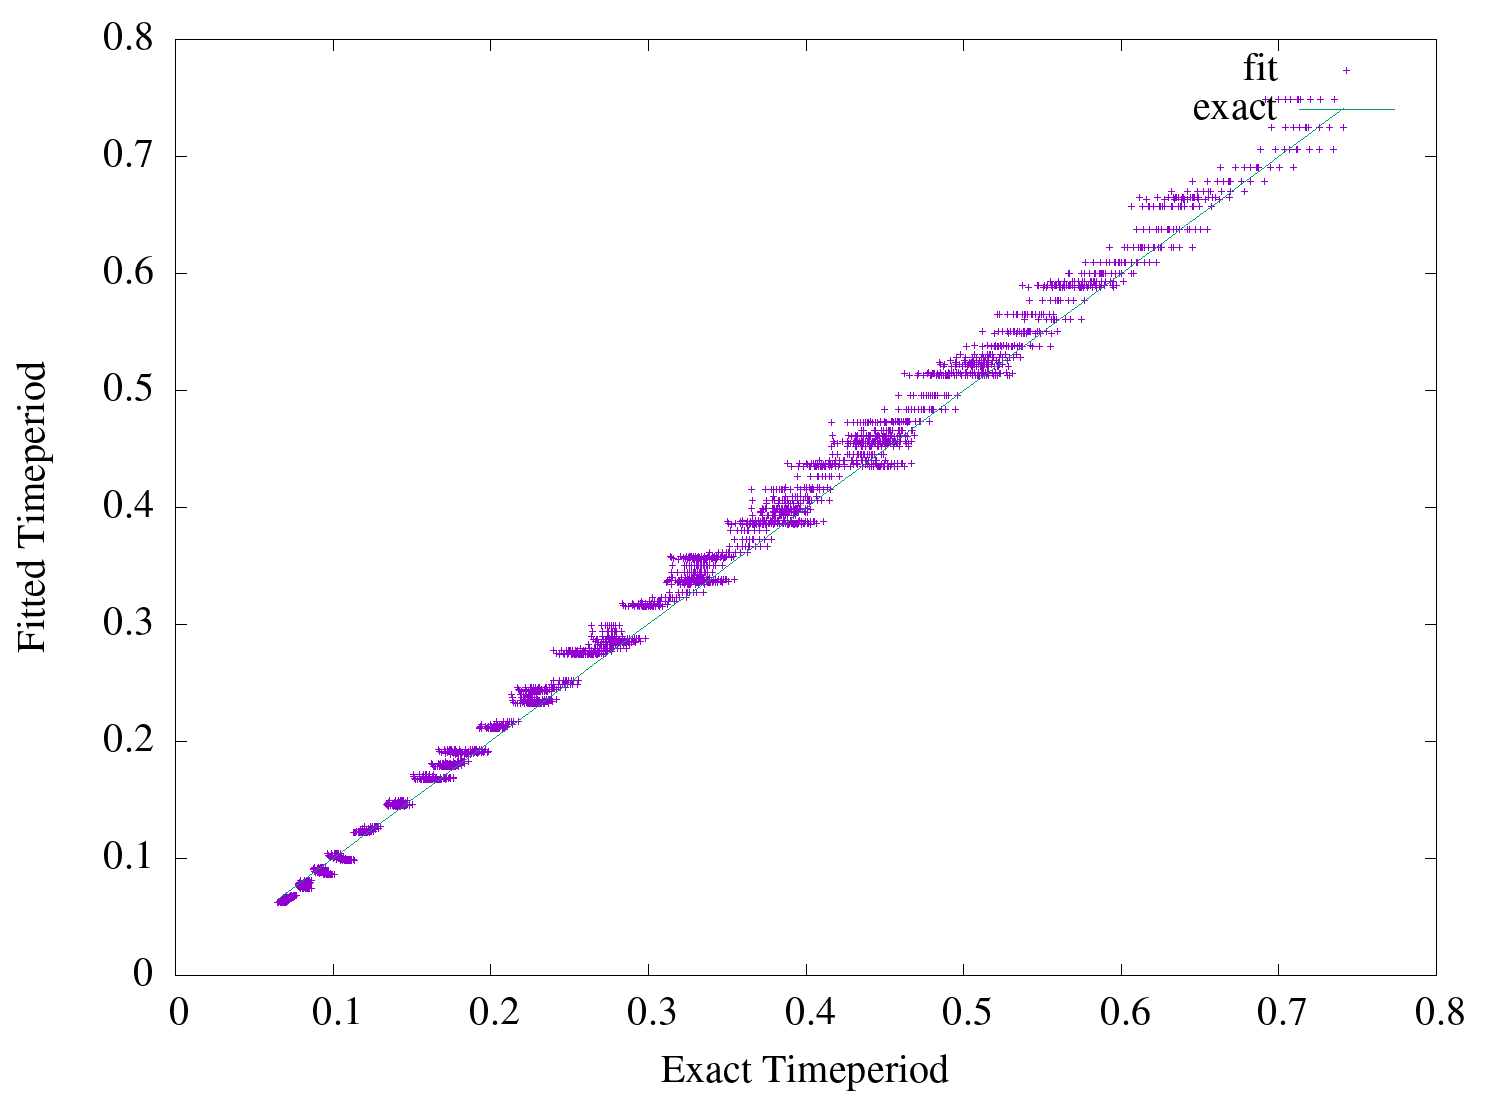

The file beside this chart, header and first rows:
0.06483131282254109, 0.062039416
0.06723, 0.06204
0.06863, 0.06204
0.06955, 0.06204
0.06682, 0.06204
0.06819, 0.06204
0.06909, 0.06204
0.06796, 0.06204
0.06885, 0.06204
0.06869, 0.06204
0.06547, 0.06264
0.06799, 0.06264
0.06946, 0.06264
0.07042, 0.06264
0.06747, 0.06264
0.06891, 0.06264
0.06985, 0.06264
0.06862, 0.06264
0.06955, 0.06264
0.06937, 0.06264
0.06584, 0.0633
0.06847, 0.0633
0.06999, 0.0633
0.07099, 0.0633
0.06788, 0.0633
0.06937, 0.0633
0.07035, 0.0633
0.06905, 0.0633
0.07002, 0.0633
0.06981, 0.0633
0.06641, 0.06402
0.06913, 0.06402
0.07071, 0.06402
0.07175, 0.06402
0.0685, 0.06402
0.07005, 0.06402
0.07107, 0.06402
0.06971, 0.06402
0.07071, 0.06402
0.07049, 0.06402
0.06712, 0.06481
0.06993, 0.06481
0.07157, 0.06481
0.07264, 0.06481
0.06928, 0.06481
0.07088, 0.06481
0.07193, 0.06481
0.07052, 0.06481
0.07156, 0.06481
0.07134, 0.06481
0.06791, 0.06566
0.07082, 0.06566
0.07251, 0.06566
0.07362, 0.06566
0.07015, 0.06566
0.07181, 0.06566
0.0729, 0.06566
0.07145, 0.06566
0.07252, 0.06566
0.0723, 0.06566
0.06878, 0.06659
... 2,819 more rows
